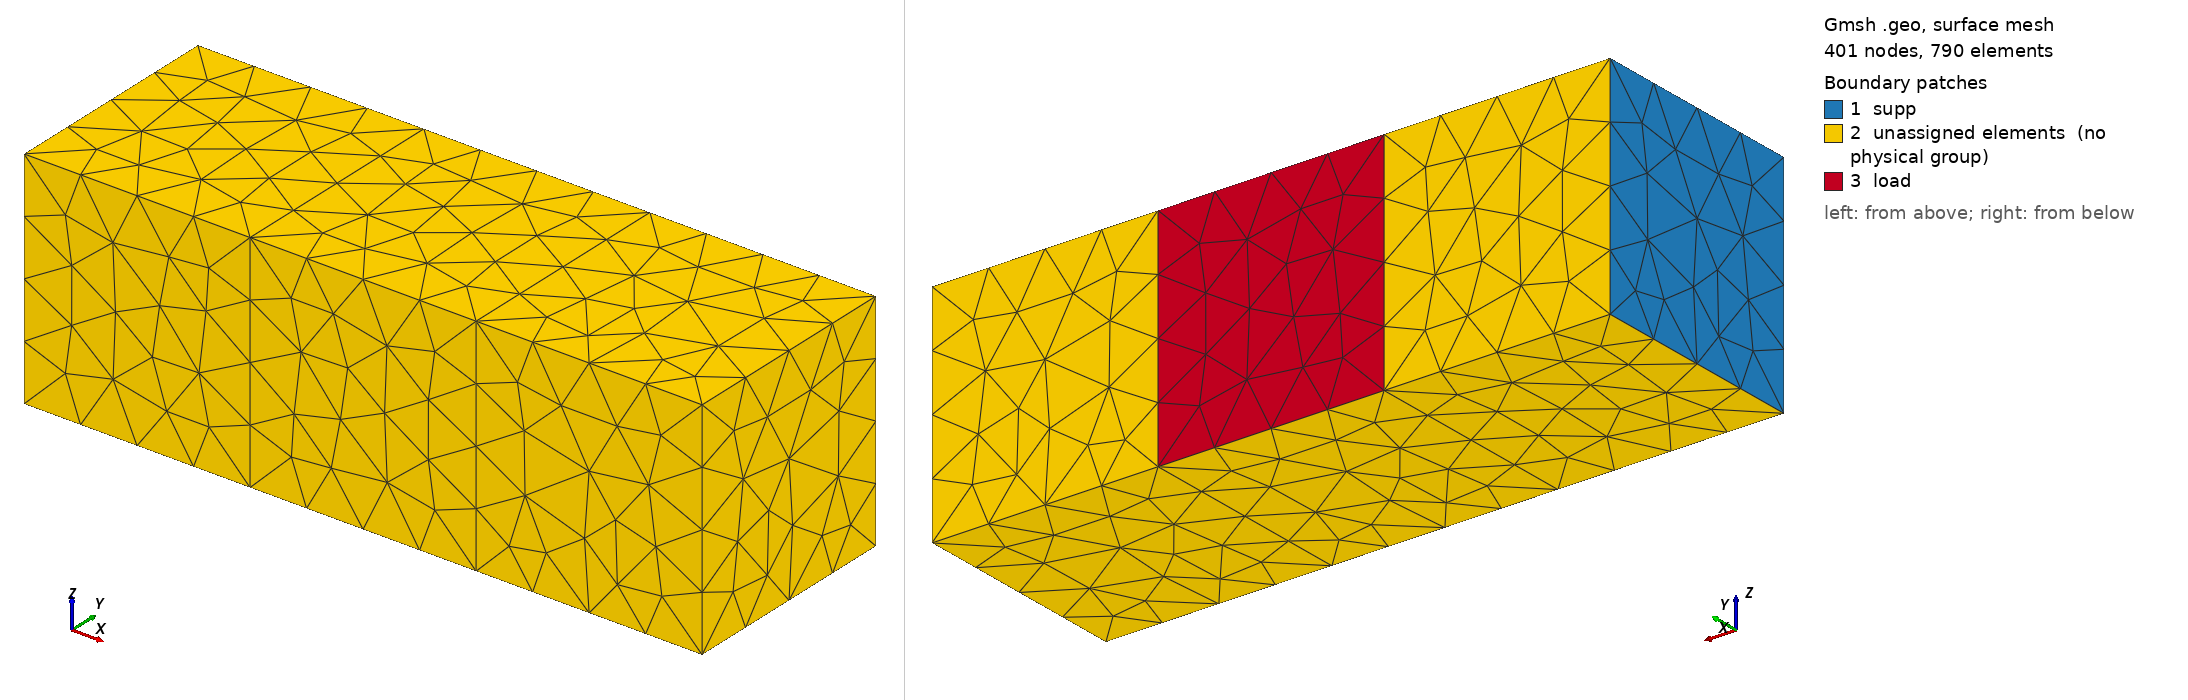

Gmsh geometry script, surface-meshed: 401 nodes, 790 surface elements. Boundary patches (legend numbers): 1 supp, 2 unassigned elements (no physical group), 3 load. Left view from above one corner, right view from below the opposite corner. Legend entries are the model's physical surfaces; 'unassigned elements' are surfaces in no physical group. The drawing asked Gmsh for element sizes between 1% and 20% of the model's largest extent; the script's own settings can give other sizes.

=== material_test.geo (drawn) ===
//+
SetFactory("OpenCASCADE");
Box(1) = {0, 0, 0, 100, 100, 100};
//+
Box(2) = {100, 0, 0, 100, 100, 100};
//+
Box(3) = {200, 0, 0, 100, 100, 100};
//+
Physical Volume("mat1", 37) = {1};
//+
Physical Volume("mat2", 38) = {2};
//+
Physical Volume("mat3", 39) = {3};
//+
Physical Surface("supp", 40) = {1};
//+
Physical Surface("load", 41) = {10};

SetName "mat_test";
Mesh 3;
